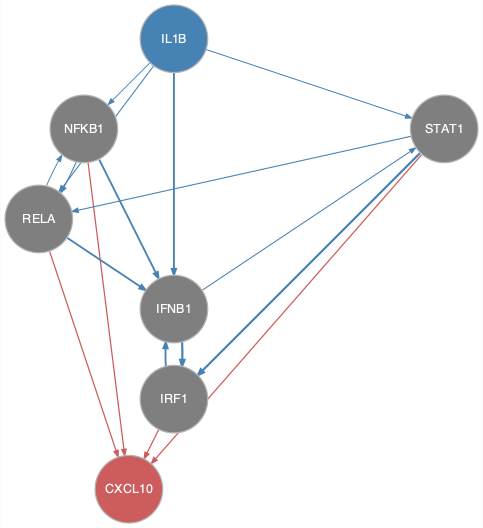

Values plotted in this chart, from the file beside it:
from	to
IFNB1	IRF1
IFNB1	STAT1
IL1B	IFNB1
IL1B	NFKB1
IL1B	RELA
IL1B	STAT1
IRF1	IFNB1
NFKB1	IFNB1
NFKB1	RELA
RELA	IFNB1
RELA	NFKB1
STAT1	IRF1
STAT1	RELA
IRF1	CXCL10
NFKB1	CXCL10
RELA	CXCL10
STAT1	CXCL10
